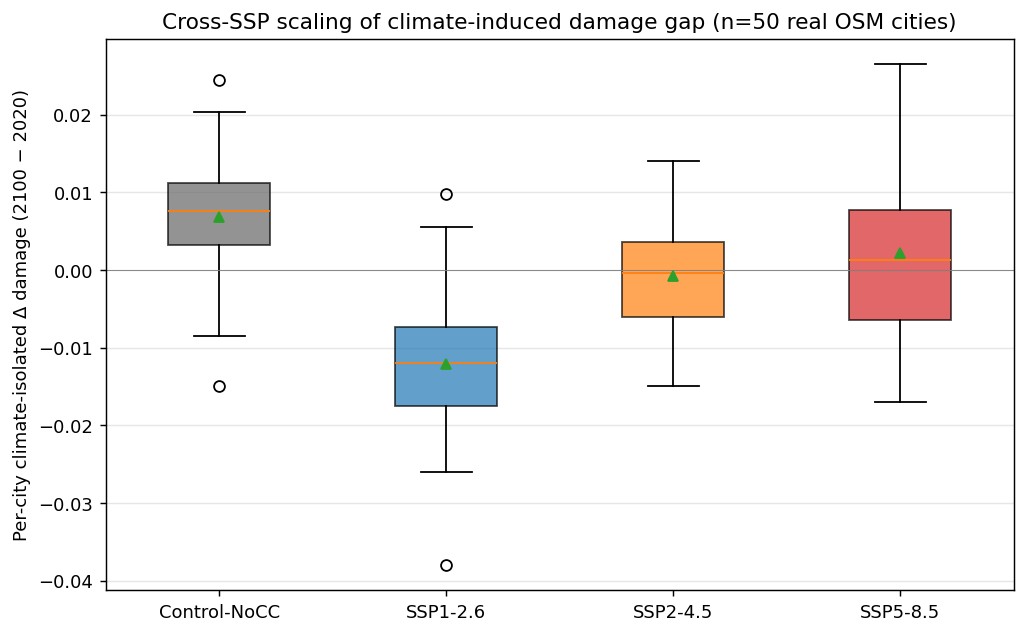

Source data for this figure (header and first rows):
ssp, n_cities, mean_gap_across_cohort, median_gap, p10_gap, p90_gap, max_gap_city, max_gap_value, n_strictly_positive_CI, n_zero_crossing
Control-NoCC, 50, 0.0069, 0.00759, -0.00137, 0.01559, Seattle, 0.02444, 0, 50
SSP1-2.6, 50, -0.01213, -0.01196, -0.02179, -0.00052, NewOrleans, 0.0098, 0, 49
SSP2-4.5, 50, -0.00079, -0.00034, -0.00975, 0.00752, Bogota, 0.01405, 0, 50
SSP5-8.5, 50, 0.00216, 0.00127, -0.01028, 0.01792, Shanghai, 0.02652, 0, 50
